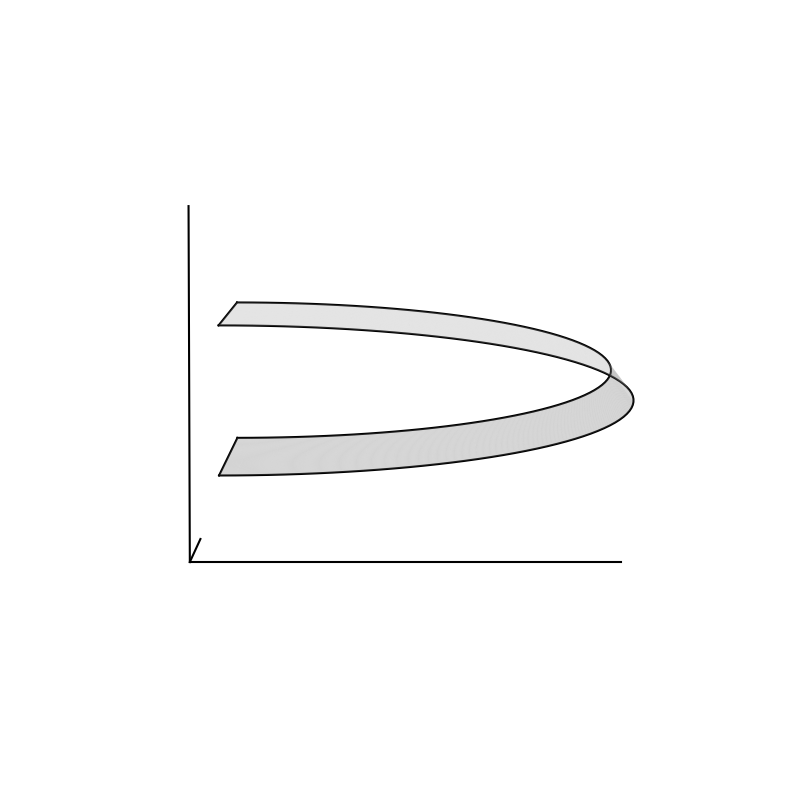

Write Python code to recreate this figure. (Note: this script raises an exception after producing the figure.)
# %%
import numpy as np
import matplotlib.pyplot as plt

# %%
# U-shaped bent plane
u = np.linspace(0, np.pi, 80)
v = np.linspace(-2, 2, 40)

U, V = np.meshgrid(u, v)

# U extends far in X, flat in Z
x_scale = 10.0  # Wide in X
z_scale = 0.2   # Flat in Z

X = x_scale * np.sin(U) + 1.0  # Shift right along X
Y = V
Z_shift = .5
Z = z_scale * np.cos(U) + Z_shift  # Shift up along Z

# Plot - minimal style for print
fig = plt.figure(figsize=(10, 8), facecolor='white')
ax = fig.add_subplot(111, projection='3d', facecolor='white')

# Transparent surface, no mesh lines
ax.plot_surface(X, Y, Z, color='lightgray', edgecolor='none', alpha=0.3)

# Plot outline of the plane
ax.plot(X[0, :], Y[0, :], Z[0, :], 'k-', linewidth=1.5)   # Bottom edge
ax.plot(X[-1, :], Y[-1, :], Z[-1, :], 'k-', linewidth=1.5) # Top edge
ax.plot(X[:, 0], Y[:, 0], Z[:, 0], 'k-', linewidth=1.5)   # Left edge
ax.plot(X[:, -1], Y[:, -1], Z[:, -1], 'k-', linewidth=1.5) # Right edge

# Hide default axes
ax.set_axis_off()

# Draw custom axes from origin (0,0,0) scaled to data extent
ax.plot([0, X.max()], [0, 0], [0, 0], 'k-', linewidth=1.5)  # X axis
ax.plot([0, 0], [0, Y.max()], [0, 0], 'k-', linewidth=1.5)  # Y axis
ax.plot([0, 0], [0, 0], [0, 2 * Z_shift], 'k-', linewidth=1.5)  # Z axis



ax.view_init(elev=4, azim=-90, roll=0)

plt.tight_layout()
plt.savefig('./figures/explanatory/visual_plane.pdf', bbox_inches='tight')
plt.show()

# %%
